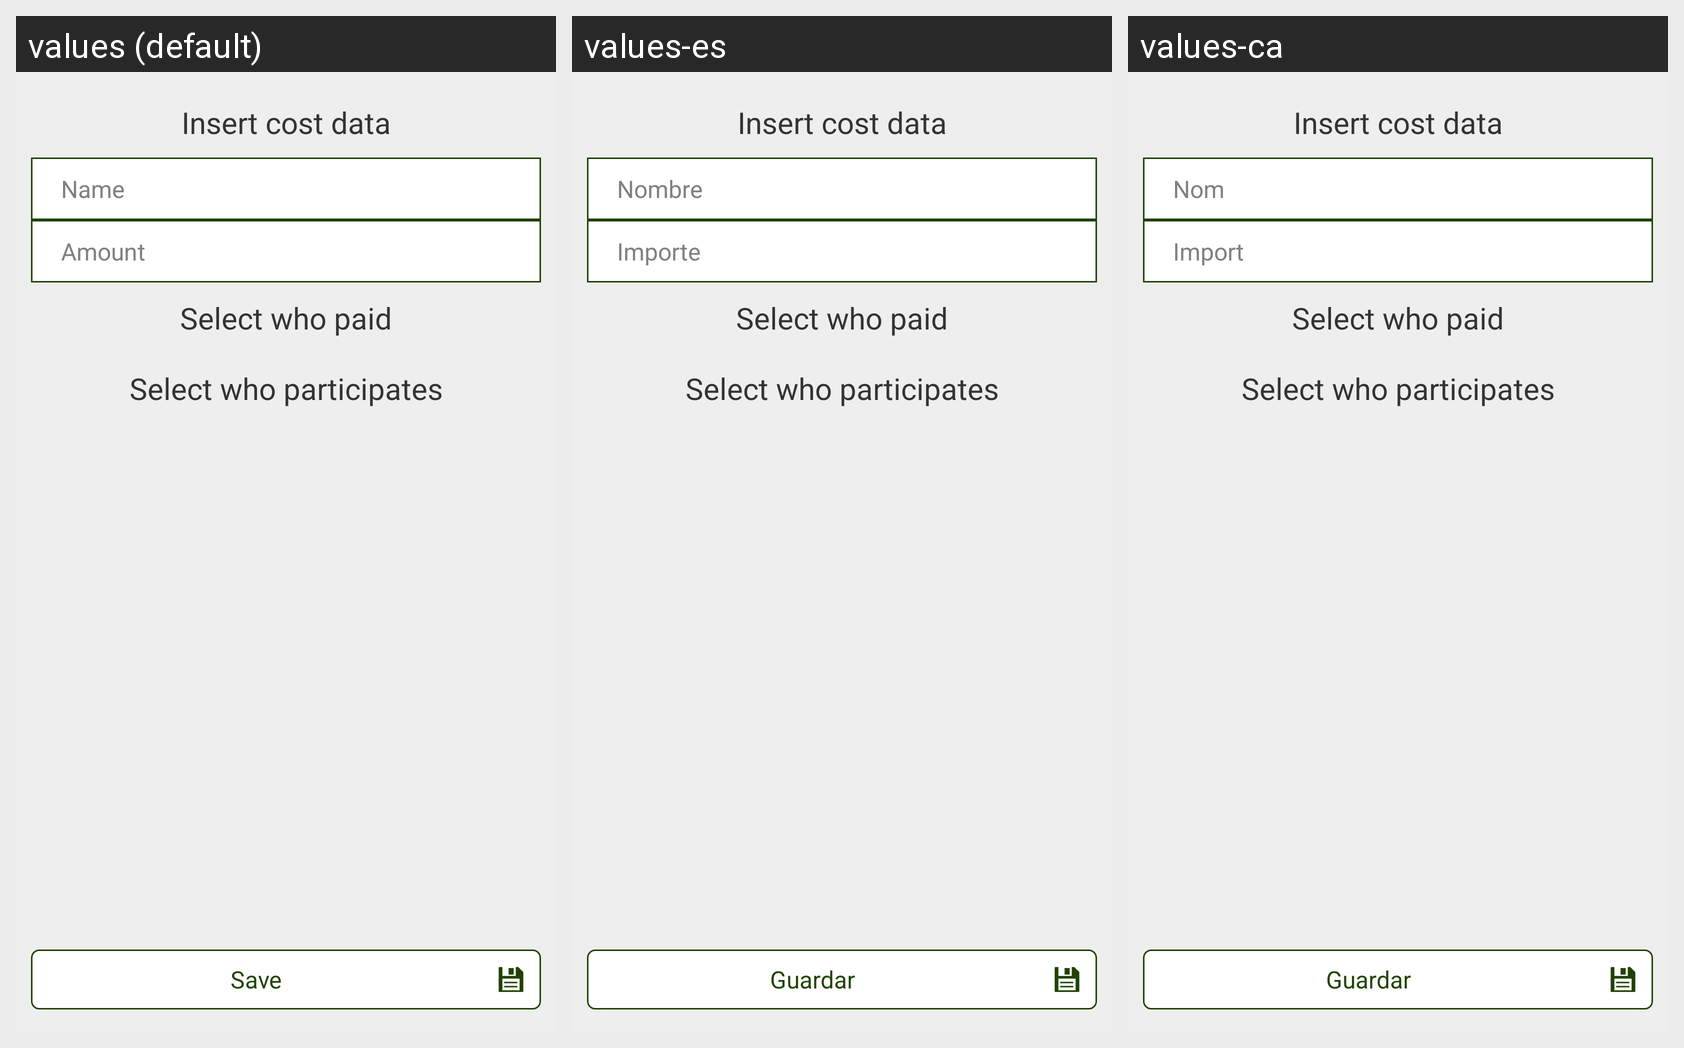

The same Android screen rendered under several of its app's locales, left to right. List the strings drawn on it with the default value and each locale's translation.
Android screen res/layout/activity_cost.xml rendered under 3 locales, left to right: values (default), values-es, values-ca. Device: Nexus 5 (rendered at 1080×1920; each locale shown at half size, 540×960, under a caption strip naming it); theme holcost_theme.
Strings drawn on this screen, with the default value and each locale's value (text and hints the layout hard-codes appear in the picture but are not listed):

create_cost_insert_data
  values: Insert cost data
  values-es: Insert cost data  [not translated; the default value is used]
  values-ca: Insert cost data  [not translated; the default value is used]

cost_name
  values: Name
  values-es: Nombre
  values-ca: Nom

cost_amount
  values: Amount
  values-es: Importe
  values-ca: Import

create_cost_select_payer
  values: Select who paid
  values-es: Select who paid  [not translated; the default value is used]
  values-ca: Select who paid  [not translated; the default value is used]

create_cost_select_participants
  values: Select who participates
  values-es: Select who participates  [not translated; the default value is used]
  values-ca: Select who participates  [not translated; the default value is used]

cost_save
  values: Save
  values-es: Guardar
  values-ca: Guardar
